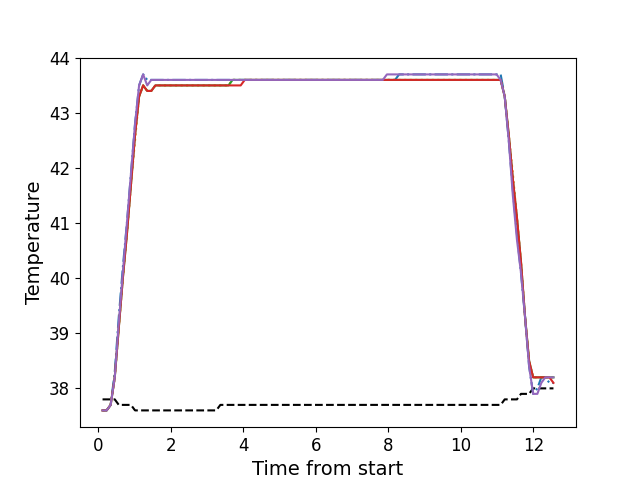

The table this chart was drawn from, first rows:
, times, neutral, z1, z2, z3, z4, z5
0, 0.114, 37.8, 37.6, 37.6, 37.6, 37.6, 37.6
1, 0.226, 37.8, 37.6, 37.6, 37.6, 37.6, 37.6
2, 0.338, 37.8, 37.7, 37.7, 37.7, 37.7, 37.7
3, 0.451, 37.8, 38.3, 38.2, 38.2, 38.2, 38.2
4, 0.562, 37.7, 39.3, 39.1, 39.1, 39.1, 39.2
5, 0.674, 37.7, 40.2, 40.0, 40.0, 40.0, 40.1
6, 0.786, 37.7, 41.0, 40.8, 40.8, 40.8, 41.0
7, 0.898, 37.7, 41.9, 41.7, 41.7, 41.7, 41.9
8, 1.01, 37.6, 42.8, 42.5, 42.6, 42.6, 42.8
9, 1.122, 37.6, 43.5, 43.3, 43.3, 43.3, 43.5
10, 1.234, 37.6, 43.7, 43.5, 43.5, 43.5, 43.7
11, 1.346, 37.6, 43.6, 43.4, 43.4, 43.4, 43.5
12, 1.458, 37.6, 43.6, 43.4, 43.4, 43.4, 43.6
13, 1.571, 37.6, 43.6, 43.5, 43.5, 43.5, 43.6
14, 1.683, 37.6, 43.6, 43.5, 43.5, 43.5, 43.6
15, 1.795, 37.6, 43.6, 43.5, 43.5, 43.5, 43.6
16, 1.908, 37.6, 43.6, 43.5, 43.5, 43.5, 43.6
17, 2.02, 37.6, 43.6, 43.5, 43.5, 43.5, 43.6
18, 2.131, 37.6, 43.6, 43.5, 43.5, 43.5, 43.6
19, 2.243, 37.6, 43.6, 43.5, 43.5, 43.5, 43.6
20, 2.355, 37.6, 43.6, 43.5, 43.5, 43.5, 43.6
21, 2.467, 37.6, 43.6, 43.5, 43.5, 43.5, 43.6
22, 2.58, 37.6, 43.6, 43.5, 43.5, 43.5, 43.6
23, 2.693, 37.6, 43.6, 43.5, 43.5, 43.5, 43.6
24, 2.804, 37.6, 43.6, 43.5, 43.5, 43.5, 43.6
25, 2.916, 37.6, 43.6, 43.5, 43.5, 43.5, 43.6
26, 3.029, 37.6, 43.6, 43.5, 43.5, 43.5, 43.6
27, 3.14, 37.6, 43.6, 43.5, 43.5, 43.5, 43.6
28, 3.252, 37.6, 43.6, 43.5, 43.5, 43.5, 43.6
29, 3.364, 37.7, 43.6, 43.5, 43.5, 43.5, 43.6
30, 3.476, 37.7, 43.6, 43.5, 43.5, 43.5, 43.6
31, 3.587, 37.7, 43.6, 43.5, 43.5, 43.5, 43.6
32, 3.701, 37.7, 43.6, 43.6, 43.6, 43.5, 43.6
33, 3.812, 37.7, 43.6, 43.6, 43.6, 43.5, 43.6
34, 3.924, 37.7, 43.6, 43.6, 43.6, 43.5, 43.6
35, 4.036, 37.7, 43.6, 43.6, 43.6, 43.6, 43.6
36, 4.148, 37.7, 43.6, 43.6, 43.6, 43.6, 43.6
37, 4.261, 37.7, 43.6, 43.6, 43.6, 43.6, 43.6
38, 4.372, 37.7, 43.6, 43.6, 43.6, 43.6, 43.6
39, 4.485, 37.7, 43.6, 43.6, 43.6, 43.6, 43.6
40, 4.597, 37.7, 43.6, 43.6, 43.6, 43.6, 43.6
41, 4.709, 37.7, 43.6, 43.6, 43.6, 43.6, 43.6
42, 4.821, 37.7, 43.6, 43.6, 43.6, 43.6, 43.6
43, 4.934, 37.7, 43.6, 43.6, 43.6, 43.6, 43.6
44, 5.045, 37.7, 43.6, 43.6, 43.6, 43.6, 43.6
45, 5.158, 37.7, 43.6, 43.6, 43.6, 43.6, 43.6
46, 5.269, 37.7, 43.6, 43.6, 43.6, 43.6, 43.6
47, 5.381, 37.7, 43.6, 43.6, 43.6, 43.6, 43.6
48, 5.494, 37.7, 43.6, 43.6, 43.6, 43.6, 43.6
49, 5.606, 37.7, 43.6, 43.6, 43.6, 43.6, 43.6
50, 5.717, 37.7, 43.6, 43.6, 43.6, 43.6, 43.6
51, 5.829, 37.7, 43.6, 43.6, 43.6, 43.6, 43.6
52, 5.942, 37.7, 43.6, 43.6, 43.6, 43.6, 43.6
53, 6.054, 37.7, 43.6, 43.6, 43.6, 43.6, 43.6
54, 6.166, 37.7, 43.6, 43.6, 43.6, 43.6, 43.6
55, 6.278, 37.7, 43.6, 43.6, 43.6, 43.6, 43.6
56, 6.39, 37.7, 43.6, 43.6, 43.6, 43.6, 43.6
57, 6.502, 37.7, 43.6, 43.6, 43.6, 43.6, 43.6
58, 6.614, 37.7, 43.6, 43.6, 43.6, 43.6, 43.6
59, 6.726, 37.7, 43.6, 43.6, 43.6, 43.6, 43.6
... 52 more rows
